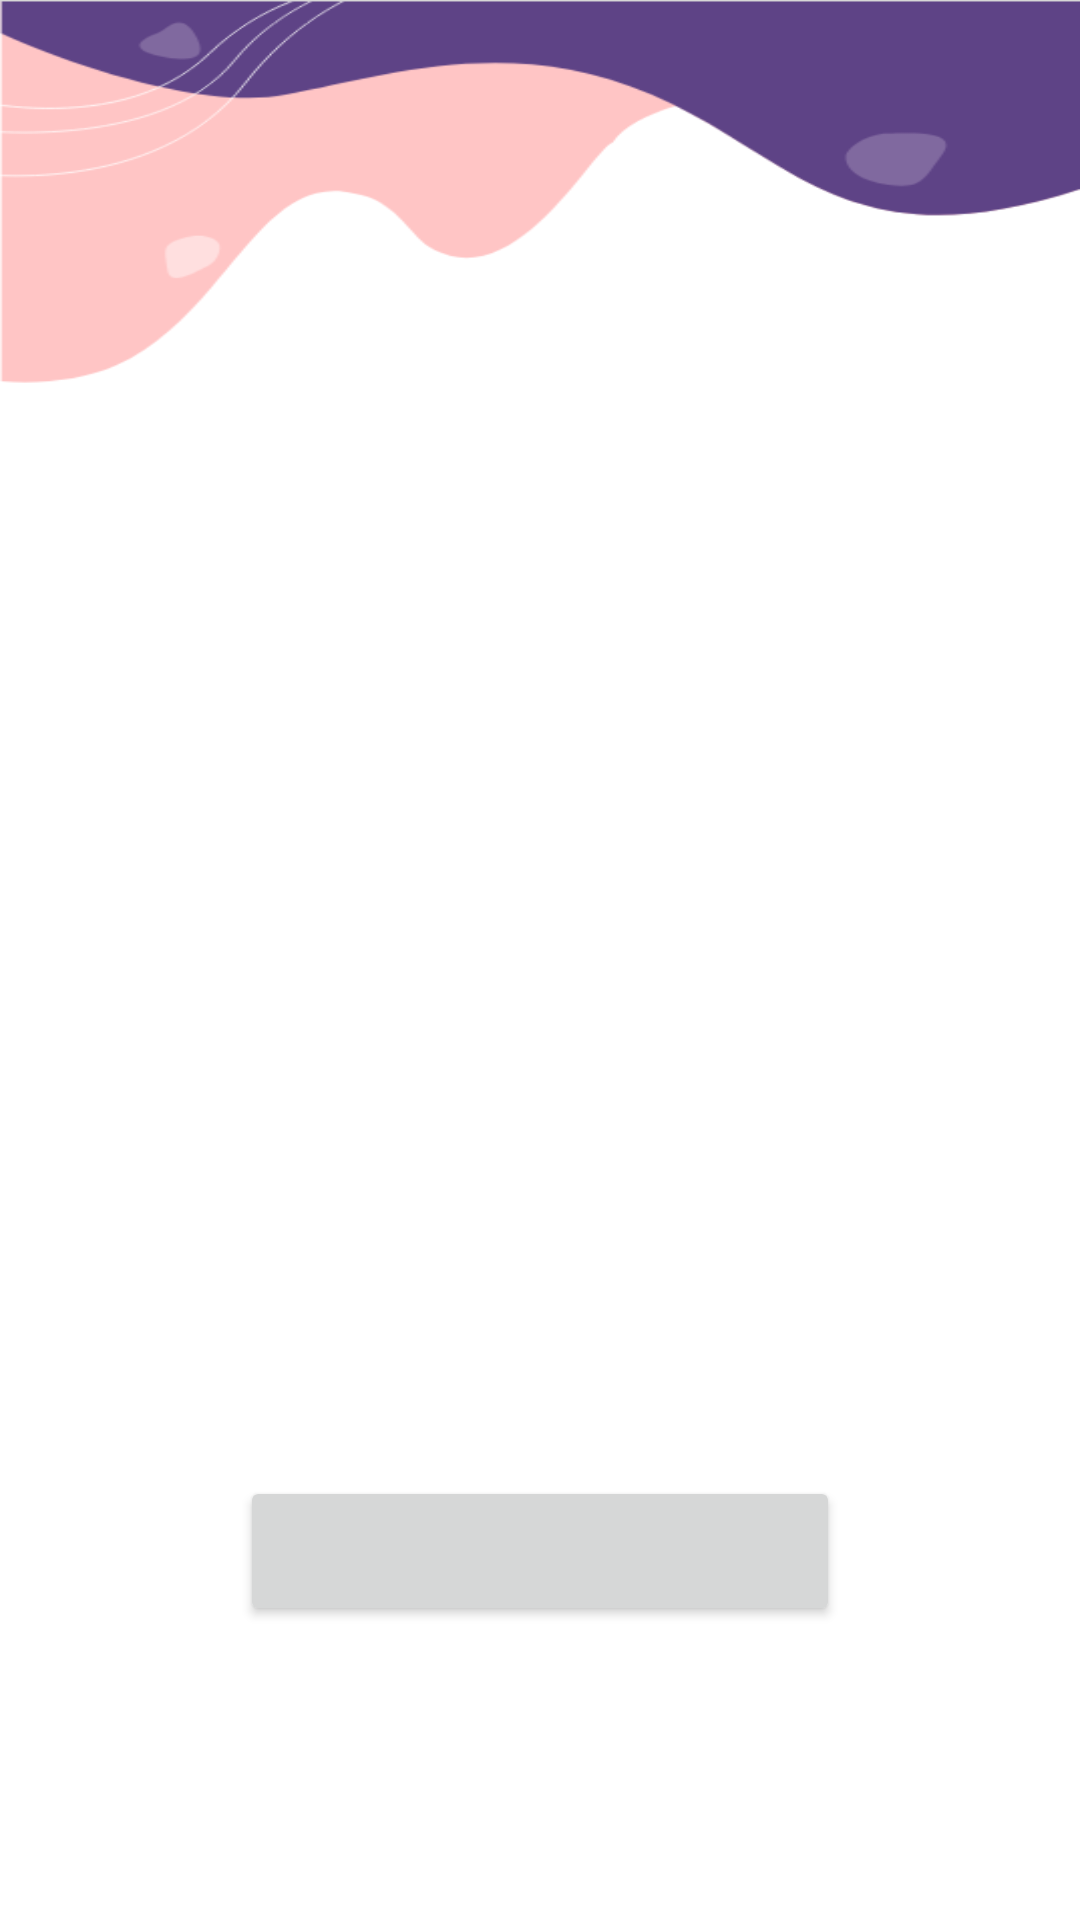

This screen was rendered from an Android layout file. Write that file and the resources it references.
<!-- AndroidManifest.xml: application theme Theme.Third_grade_Project -->
<!-- res/layout/fragment_home.xml -->
<?xml version="1.0" encoding="utf-8"?>
<layout xmlns:android="http://schemas.android.com/apk/res/android"
    xmlns:app="http://schemas.android.com/apk/res-auto"
    xmlns:tools="http://schemas.android.com/tools">

    <data>
        <variable
            name="myHomeViewModel"
            type="kim.jong.third_grade_project.viewModel.HomeViewModel" />
    </data>

<androidx.constraintlayout.widget.ConstraintLayout
    android:layout_width="match_parent"
    android:layout_height="match_parent"
    tools:context=".view.fragment.HomeFragment">

    <ImageView
        android:id="@+id/imageView"
        android:layout_width="match_parent"
        android:layout_height="130dp"
        android:background="@drawable/diary_background"
        app:layout_constraintEnd_toEndOf="parent"
        app:layout_constraintStart_toStartOf="parent"
        app:layout_constraintTop_toTopOf="parent" />


    <ImageView
        android:id="@+id/diary_check_Img"
        android:layout_width="100dp"
        android:layout_height="100dp"
        android:layout_marginTop="148dp"
        app:layout_constraintEnd_toEndOf="parent"
        app:layout_constraintStart_toStartOf="parent"
        app:layout_constraintTop_toBottomOf="@+id/imageView" />

    <TextView
        android:id="@+id/diary_check_Tv"
        android:layout_width="wrap_content"
        android:layout_height="wrap_content"
        android:textSize="20sp"
        android:textStyle="bold"
        app:layout_constraintBottom_toBottomOf="parent"
        app:layout_constraintEnd_toEndOf="parent"
        app:layout_constraintStart_toStartOf="parent"
        app:layout_constraintTop_toBottomOf="@+id/diary_check_Img"
        app:layout_constraintVertical_bias="0.2" />

    <androidx.appcompat.widget.AppCompatButton
        android:id="@+id/diary_check_Btn"
        android:layout_width="200dp"
        android:layout_height="50dp"
        android:layout_marginTop="40dp"
        android:textStyle="bold"
        android:textColor="@color/white"
        android:textSize="14sp"
        app:layout_constraintEnd_toEndOf="parent"
        app:layout_constraintHorizontal_bias="0.5"
        app:layout_constraintStart_toStartOf="parent"
        app:layout_constraintTop_toBottomOf="@+id/diary_check_Tv" />

</androidx.constraintlayout.widget.ConstraintLayout>
</layout>
<!-- resources referenced by this layout -->
<resources>
  <color name="white">#FFFFFFFF</color>
  <!-- drawable diary_background: png bitmap (drawable, 10142 bytes) -->
  <style name="Theme.Third_grade_Project" parent="Theme.MaterialComponents.DayNight.NoActionBar">
          
          <item name="colorPrimary">@color/purple_500</item>
          <item name="colorPrimaryVariant">@color/purple_700</item>
          <item name="colorOnPrimary">@color/white</item>
          
          <item name="colorSecondary">@color/main_color</item>
          <item name="colorSecondaryVariant">@color/teal_700</item>
          <item name="colorOnSecondary">@color/black</item>
          
          <item name="android:statusBarColor" tools:targetApi="l">?attr/colorPrimaryVariant</item>
          
      </style>
  <color name="purple_500">#FF6200EE</color>
  <color name="purple_700">#FF3700B3</color>
  <color name="main_color">#80699f</color>
  <color name="teal_700">#FF018786</color>
  <color name="black">#FF000000</color>
</resources>
